Photos from the image-classification dataset "img_for_training" in the GitHub repository ishitamed19/EEG-Correlates-of-Genetic-Predisposition-to-Alcoholism-using-Deep-Learning. Its 2 classes are: alcoholic, control.

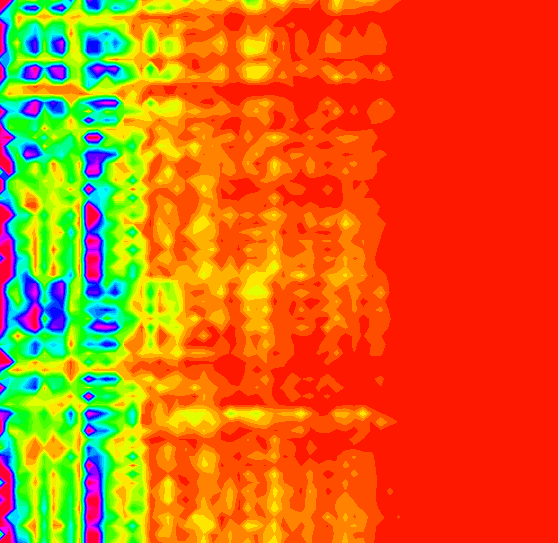
Label: control

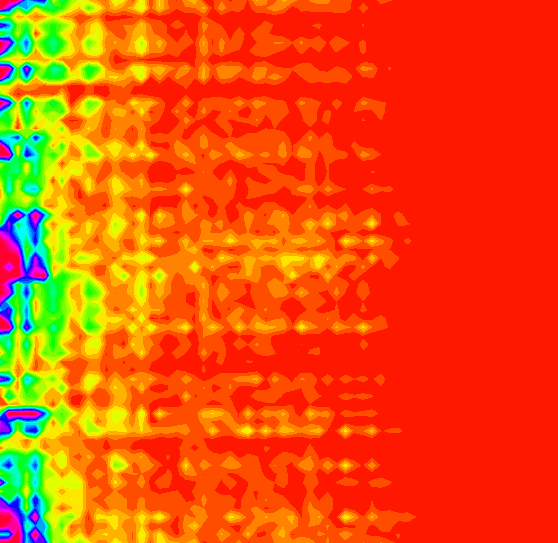
Label: alcoholic

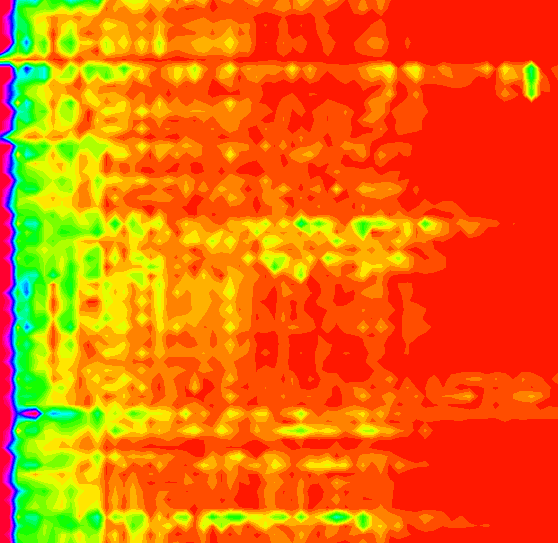
Label: alcoholic

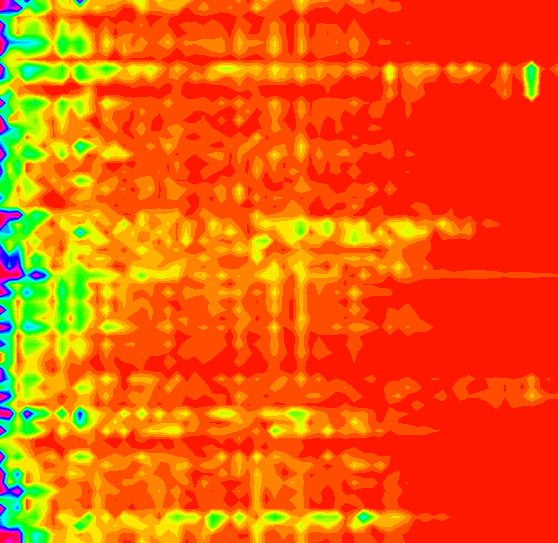
Label: alcoholic

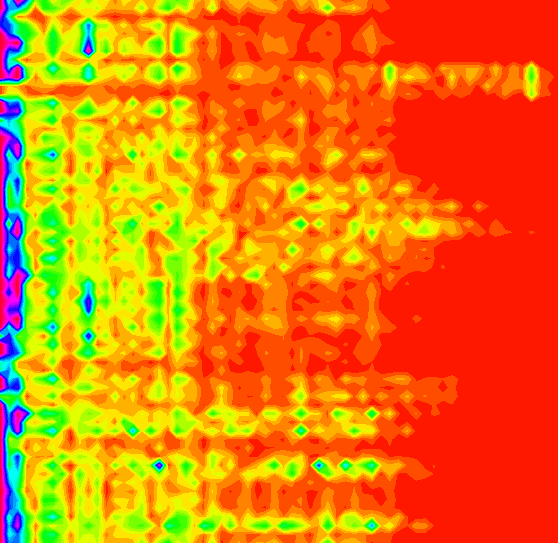
Label: control

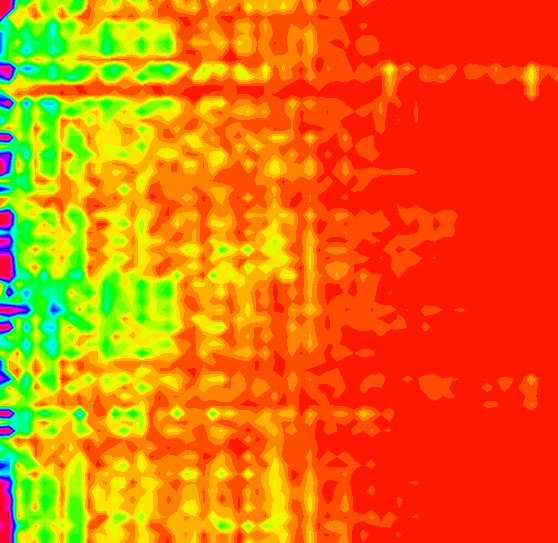
Label: control
